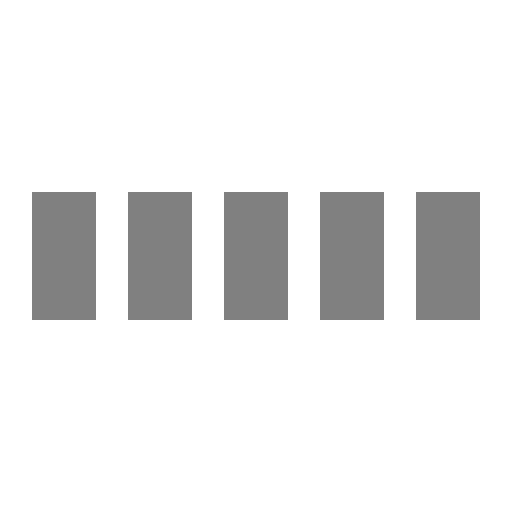
t = 0.00 s
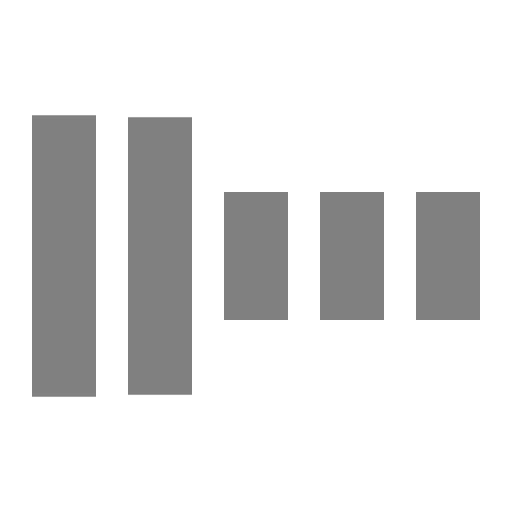
t = 0.30 s
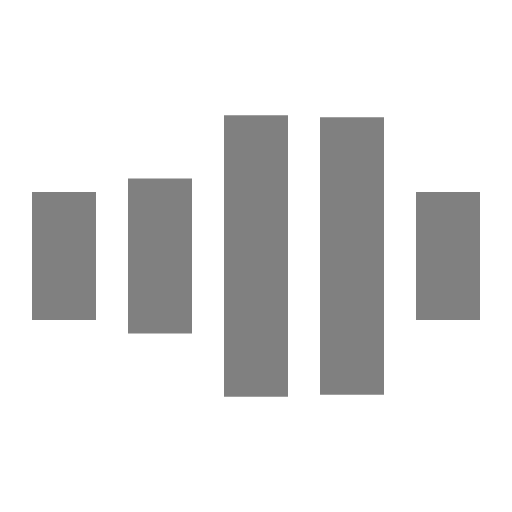
t = 0.70 s
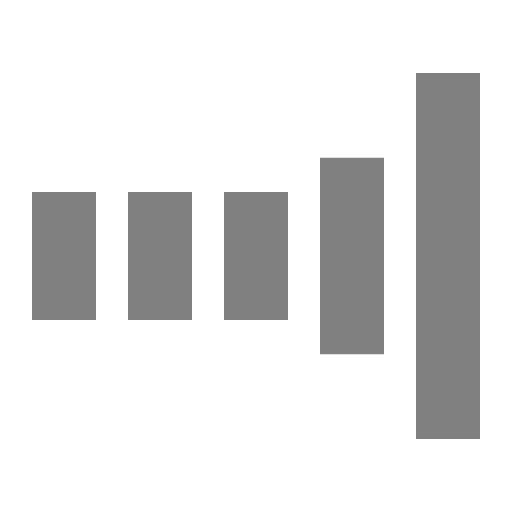
t = 1.00 s
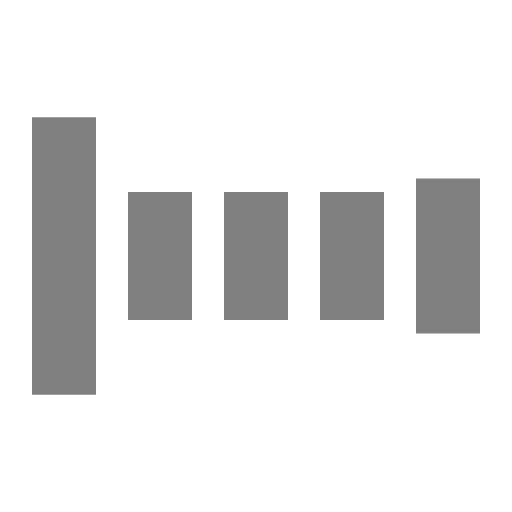
t = 1.30 s
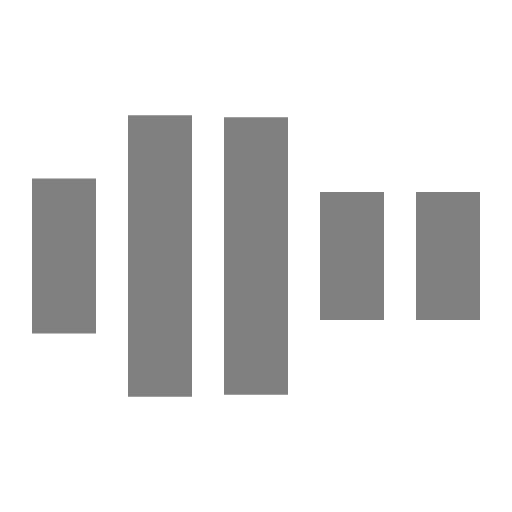
t = 1.70 s

The animated SVG that drew these frames (rendered in a browser with its animation timeline set to each time). Animation: 5 SMIL elements (animate=5); one cycle of 2.00 s, repeats indefinitely.

<svg xmlns="http://www.w3.org/2000/svg" viewBox="0 0 32 32" width="32" height="32" fill="#808080">
  <path transform="translate(2)" d="M0 12 V20 H4 V12z"> 
    <animate attributeName="d" values="M0 12 V20 H4 V12z; M0 4 V28 H4 V4z; M0 12 V20 H4 V12z; M0 12 V20 H4 V12z" dur="1.2s" repeatCount="indefinite" begin="0" keytimes="0;.2;.5;1" keySplines="0.2 0.2 0.4 0.8;0.2 0.6 0.4 0.8;0.2 0.8 0.4 0.8" calcMode="spline"  />
  </path>
  <path transform="translate(8)" d="M0 12 V20 H4 V12z">
    <animate attributeName="d" values="M0 12 V20 H4 V12z; M0 4 V28 H4 V4z; M0 12 V20 H4 V12z; M0 12 V20 H4 V12z" dur="1.2s" repeatCount="indefinite" begin="0.2" keytimes="0;.2;.5;1" keySplines="0.2 0.2 0.4 0.8;0.2 0.6 0.4 0.8;0.2 0.8 0.4 0.8" calcMode="spline"  />
  </path>
  <path transform="translate(14)" d="M0 12 V20 H4 V12z">
    <animate attributeName="d" values="M0 12 V20 H4 V12z; M0 4 V28 H4 V4z; M0 12 V20 H4 V12z; M0 12 V20 H4 V12z" dur="1.2s" repeatCount="indefinite" begin="0.4" keytimes="0;.2;.5;1" keySplines="0.2 0.2 0.4 0.8;0.2 0.6 0.4 0.8;0.2 0.8 0.4 0.8" calcMode="spline" />
  </path>
  <path transform="translate(20)" d="M0 12 V20 H4 V12z">
    <animate attributeName="d" values="M0 12 V20 H4 V12z; M0 4 V28 H4 V4z; M0 12 V20 H4 V12z; M0 12 V20 H4 V12z" dur="1.2s" repeatCount="indefinite" begin="0.6" keytimes="0;.2;.5;1" keySplines="0.2 0.2 0.4 0.8;0.2 0.6 0.4 0.8;0.2 0.8 0.4 0.8" calcMode="spline" />
  </path>
  <path transform="translate(26)" d="M0 12 V20 H4 V12z">
    <animate attributeName="d" values="M0 12 V20 H4 V12z; M0 4 V28 H4 V4z; M0 12 V20 H4 V12z; M0 12 V20 H4 V12z" dur="1.2s" repeatCount="indefinite" begin="0.8" keytimes="0;.2;.5;1" keySplines="0.2 0.2 0.4 0.8;0.2 0.6 0.4 0.8;0.2 0.8 0.4 0.8" calcMode="spline" />
  </path>
</svg>
